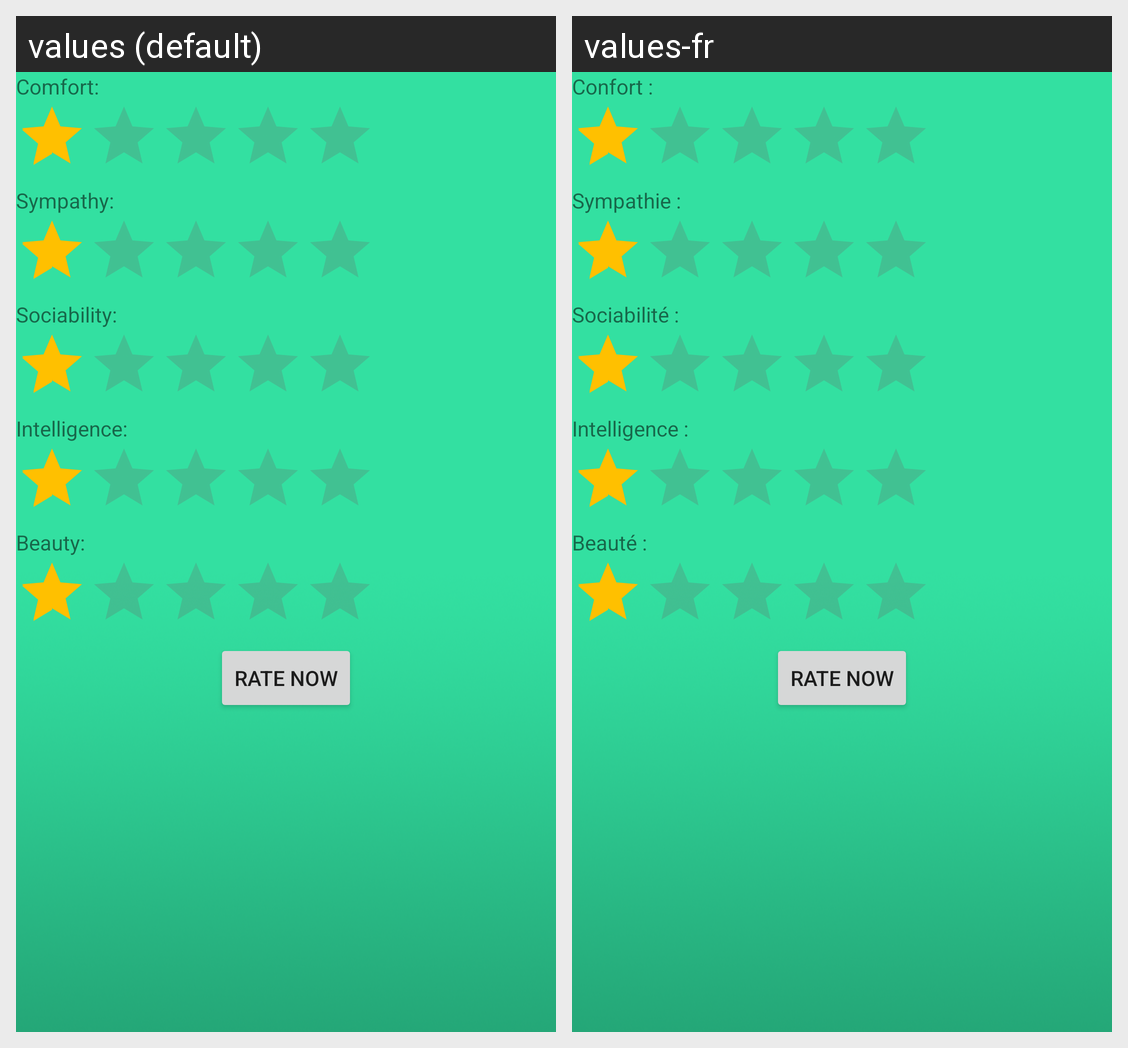

For this localized Android screen grid, give each drawn string resource with its value in every locale shown.
Android screen res/layout/activity_rate.xml rendered under 2 locales, left to right: values (default), values-fr. Device: Nexus 5 (rendered at 1080×1920; each locale shown at half size, 540×960, under a caption strip naming it); theme Theme.HumAdvisor.
Strings drawn on this screen, with the default value and each locale's value (text and hints the layout hard-codes, and strings that could not be matched under every locale, appear in the picture but are not listed):

confort
  values: Comfort:
  values-fr: Confort :

sympathie
  values: Sympathy:
  values-fr: Sympathie :

intelligence
  values: Intelligence:
  values-fr: Intelligence :
